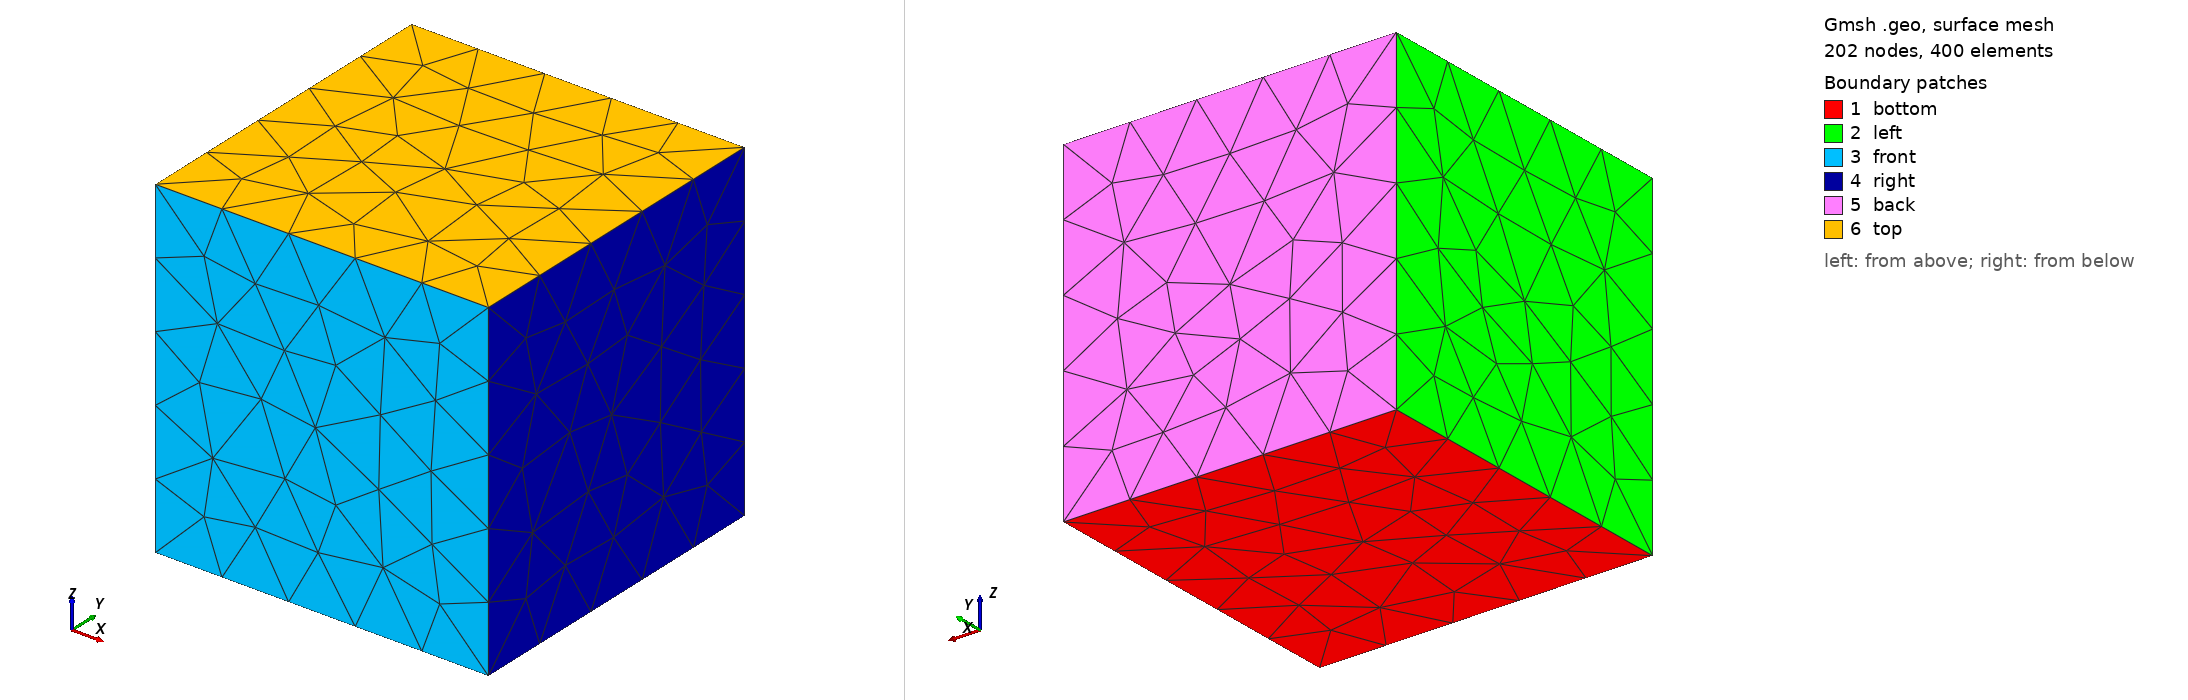

Gmsh geometry script, surface-meshed: 202 nodes, 400 surface elements. Boundary patches (legend numbers): 1 bottom, 2 left, 3 front, 4 right, 5 back, 6 top. Left view from above one corner, right view from below the opposite corner. Legend entries are the model's physical surfaces. The drawing asked Gmsh for element sizes between 1% and 20% of the model's largest extent; the script's own settings can give other sizes.

=== cube.geo (drawn) ===
// Average mesh spacing
dx = 0.23;

// Bounding box width
L = 1; 

//Cell multiplier
cn = 1;

// Points
Point(1) = {0, 0, 0, dx};
Point(2) = {L, 0, 0, dx};
Point(3) = {0, L, 0, dx};
Point(4) = {L, L, 0, dx};

// Lines
Line(1) = {3, 1};
Line(2) = {1, 2};
Line(3) = {2, 4};
Line(4) = {4, 3};

// Surface
Curve Loop(1) = {1, 2, 3, 4};
Plane Surface(1) = {1};

//Force mapped meshing (triangles)
//Transfinite Curve {2, 3, 4, 1} = cn+1 Using Progression 1;
//Transfinite Surface {1};

//Recombine surface to get quadrilaterals
// Recombine Surface {1};

// Create volume by extrusion
Extrude {0, 0, L} {
  Surface{1};
//  Layers{cn};
//  Recombine;
}


// Physical groups
Physical Surface("right") = {21};
Physical Surface("left") = {13};
Physical Surface("back") = {25};
Physical Surface("front") = {17};
Physical Surface("top") = {26};
Physical Surface("bottom") = {1};
Physical Volume("internal") = {1};
